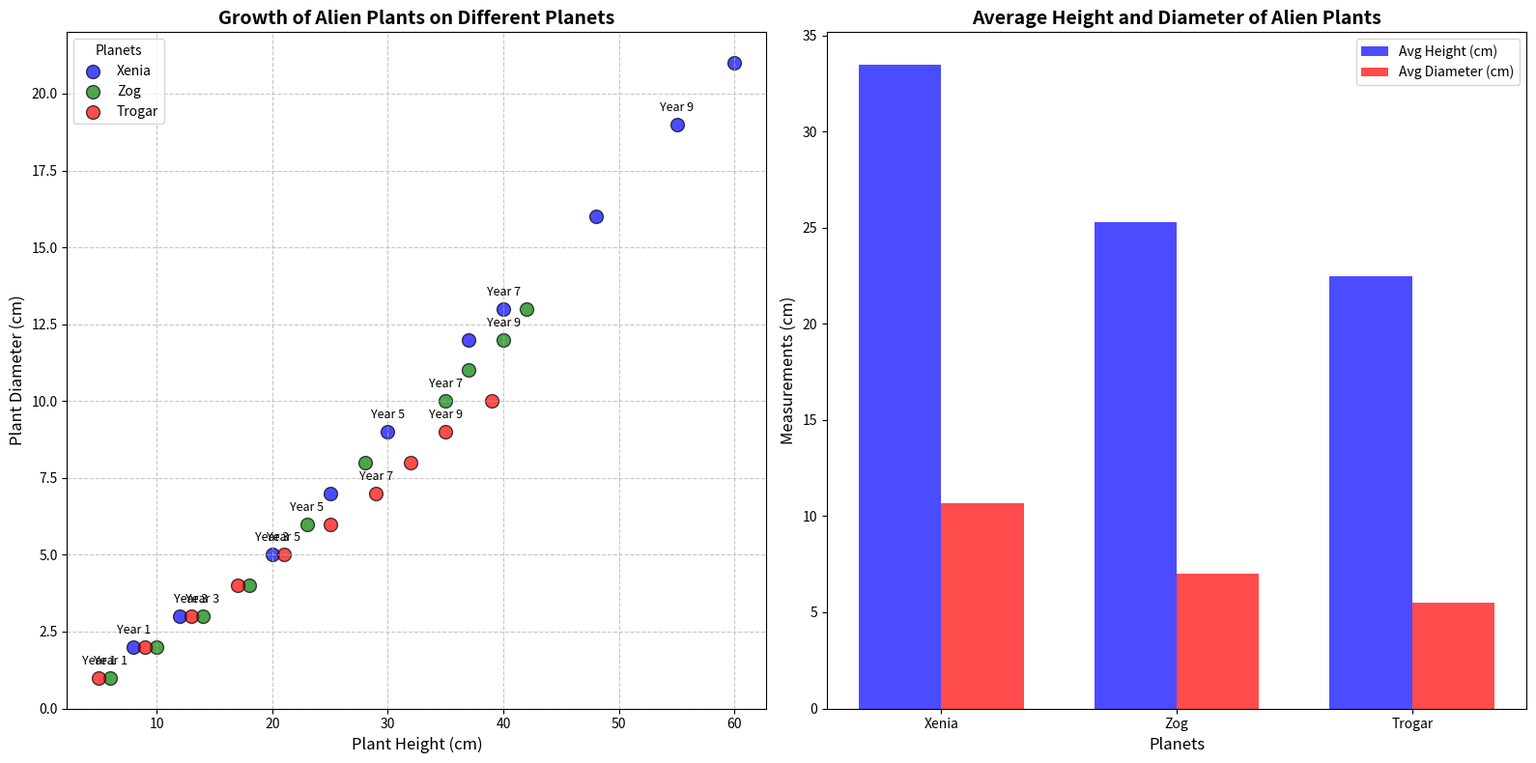

Recreate this plot in Python.
import matplotlib.pyplot as plt
import numpy as np

# Backstory: The galactic study of alien plant growth on different planets.
# Scientists recorded growth heights and diameters of a specific alien plant species over several years on three different planets: Xenia, Zog, and Trogar.

# Data for Alien Plant Growth (Heights in cm, Diameters in cm)
years = np.array([1, 2, 3, 4, 5, 6, 7, 8, 9, 10])

xenia_height = np.array([8, 12, 20, 25, 30, 37, 40, 48, 55, 60])
xenia_diameter = np.array([2, 3, 5, 7, 9, 12, 13, 16, 19, 21])

zog_height = np.array([6, 10, 14, 18, 23, 28, 35, 37, 40, 42])
zog_diameter = np.array([1, 2, 3, 4, 6, 8, 10, 11, 12, 13])

trogar_height = np.array([5, 9, 13, 17, 21, 25, 29, 32, 35, 39])
trogar_diameter = np.array([1, 2, 3, 4, 5, 6, 7, 8, 9, 10])

# Initialize the plot
fig, (ax1, ax2) = plt.subplots(1, 2, figsize=(16, 8))

# Plotting the scatter charts
ax1.scatter(xenia_height, xenia_diameter, color='blue', edgecolor='black', alpha=0.7, s=100, label='Xenia')
ax1.scatter(zog_height, zog_diameter, color='green', edgecolor='black', alpha=0.7, s=100, label='Zog')
ax1.scatter(trogar_height, trogar_diameter, color='red', edgecolor='black', alpha=0.7, s=100, label='Trogar')

# Titles and labels for the first plot
ax1.set_title('Growth of Alien Plants on Different Planets', fontsize=14, fontweight='bold')
ax1.set_xlabel('Plant Height (cm)', fontsize=12)
ax1.set_ylabel('Plant Diameter (cm)', fontsize=12)
ax1.legend(title='Planets', fontsize=10)
ax1.grid(linestyle='--', alpha=0.7)

# Add annotations for some data points
for i in range(0, len(years), 2):
    ax1.annotate(f'Year {years[i]}', (xenia_height[i], xenia_diameter[i]), textcoords="offset points", xytext=(0,10), ha='center', fontsize=9)
    ax1.annotate(f'Year {years[i]}', (zog_height[i], zog_diameter[i]), textcoords="offset points", xytext=(0,10), ha='center', fontsize=9)
    ax1.annotate(f'Year {years[i]}', (trogar_height[i], trogar_diameter[i]), textcoords="offset points", xytext=(0,10), ha='center', fontsize=9)

# Auxiliary plot: Comparison of average height and diameter
average_heights = [np.mean(xenia_height), np.mean(zog_height), np.mean(trogar_height)]
average_diameters = [np.mean(xenia_diameter), np.mean(zog_diameter), np.mean(trogar_diameter)]

bar_width = 0.35
index = np.arange(len(average_heights))

bars1 = ax2.bar(index, average_heights, bar_width, label='Avg Height (cm)', color='b', alpha=0.7)
bars2 = ax2.bar(index + bar_width, average_diameters, bar_width, label='Avg Diameter (cm)', color='r', alpha=0.7)

# Titles and labels for the second plot
ax2.set_title('Average Height and Diameter of Alien Plants', fontsize=14, fontweight='bold')
ax2.set_xlabel('Planets', fontsize=12)
ax2.set_ylabel('Measurements (cm)', fontsize=12)
ax2.set_xticks(index + bar_width / 2)
ax2.set_xticklabels(['Xenia', 'Zog', 'Trogar'])
ax2.legend()

# Automatically adjust the layout to prevent overlapping elements
plt.tight_layout()

# Display the plot
plt.show()
